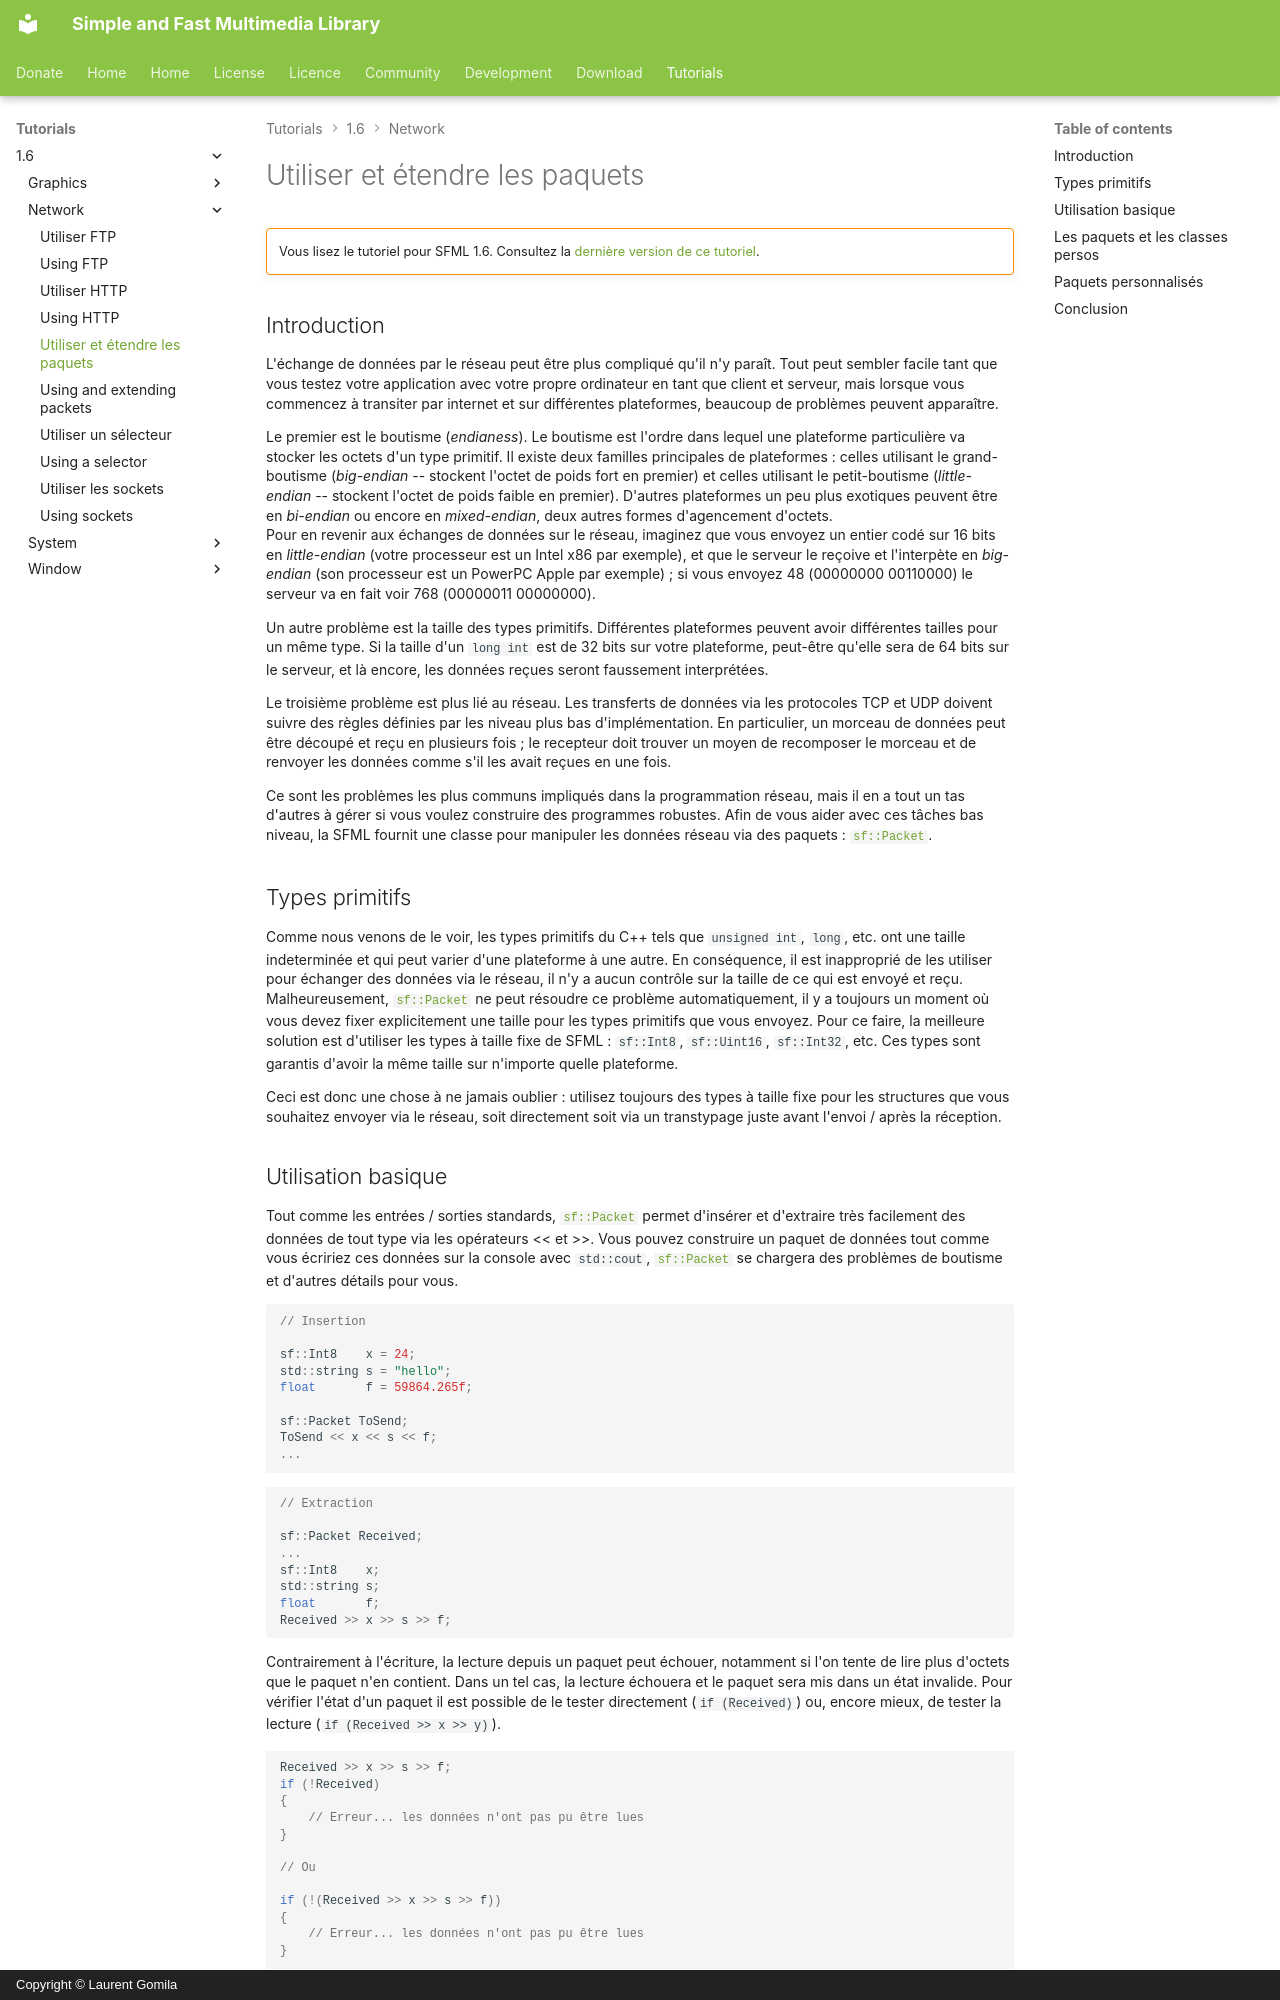

repository: SFML/SFML-Website · page: tutorials/1.6/network/packets.fr/index.html · generator: mkdocs · copyright: Copyright © Laurent Gomila

# Utiliser et étendre les paquets

!!! warning ""

    Vous lisez le tutoriel pour SFML 1.6. Consultez la [dernière version de ce tutoriel](/fr/tutorials/latest/network/packet/).

## Introduction

L'échange de données par le réseau peut être plus compliqué qu'il n'y paraît. Tout peut sembler facile tant que vous testez votre application avec votre propre ordinateur en tant que client et serveur, mais lorsque vous commencez à transiter par internet et sur différentes plateformes, beaucoup de problèmes peuvent apparaître.

Le premier est le boutisme (*endianess*). Le boutisme est l'ordre dans lequel une plateforme particulière va stocker les octets d'un type primitif. Il existe deux familles principales de plateformes : celles utilisant le grand-boutisme (*big-endian* -- stockent l'octet de poids fort en premier) et celles utilisant le petit-boutisme (*little-endian* -- stockent l'octet de poids faible en premier). D'autres plateformes un peu plus exotiques peuvent être en *bi-endian* ou encore en *mixed-endian*, deux autres formes d'agencement d'octets.  
Pour en revenir aux échanges de données sur le réseau, imaginez que vous envoyez un entier codé sur 16 bits en *little-endian* (votre processeur est un Intel x86 par exemple), et que le serveur le reçoive et l'interpète en *big-endian* (son processeur est un PowerPC Apple par exemple) ; si vous envoyez 48 (00000000 00110000) le serveur va en fait voir 768 (00000011 00000000).

Un autre problème est la taille des types primitifs. Différentes plateformes peuvent avoir différentes tailles pour un même type. Si la taille d'un `long int` est de 32 bits sur votre plateforme, peut-être qu'elle sera de 64 bits sur le serveur, et là encore, les données reçues seront faussement interprétées.

Le troisième problème est plus lié au réseau. Les transferts de données via les protocoles TCP et UDP doivent suivre des règles définies par les niveau plus bas d'implémentation. En particulier, un morceau de données peut être découpé et reçu en plusieurs fois ; le recepteur doit trouver un moyen de recomposer le morceau et de renvoyer les données comme s'il les avait reçues en une fois.

Ce sont les problèmes les plus communs impliqués dans la programmation réseau, mais il en a tout un tas d'autres à gérer si vous voulez construire des programmes robustes. Afin de vous aider avec ces tâches bas niveau, la SFML fournit une classe pour manipuler les données réseau via des paquets : [`sf::Packet`](../../../documentation/1.6/classsf_1_1Packet.html "sf::Packet documentation").

## Types primitifs

Comme nous venons de le voir, les types primitifs du C++ tels que `unsigned int`, `long`, etc. ont une taille indeterminée et qui peut varier d'une plateforme à une autre. En conséquence, il est inapproprié de les utiliser pour échanger des données via le réseau, il n'y a aucun contrôle sur la taille de ce qui est envoyé et reçu. Malheureusement, [`sf::Packet`](../../../documentation/1.6/classsf_1_1Packet.html "sf::Packet documentation") ne peut résoudre ce problème automatiquement, il y a toujours un moment où vous devez fixer explicitement une taille pour les types primitifs que vous envoyez. Pour ce faire, la meilleure solution est d'utiliser les types à taille fixe de SFML : `sf::Int8`, `sf::Uint16`, `sf::Int32`, etc. Ces types sont garantis d'avoir la même taille sur n'importe quelle plateforme.

Ceci est donc une chose à ne jamais oublier : utilisez toujours des types à taille fixe pour les structures que vous souhaitez envoyer via le réseau, soit directement soit via un transtypage juste avant l'envoi / après la réception.
